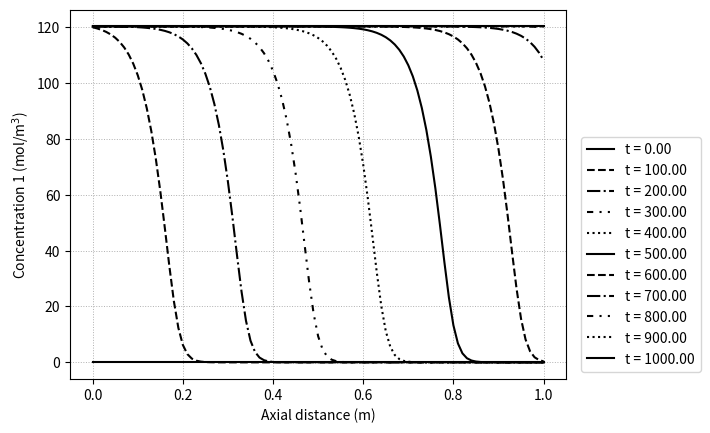
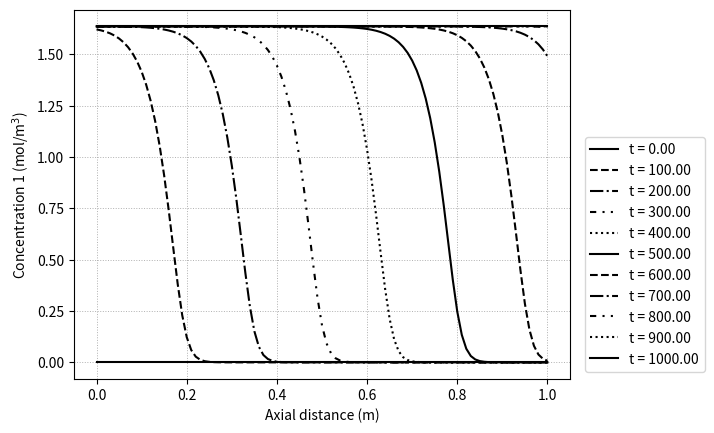

Here is the Python script that generated these plots, in order:
# %% 
# Importing packages

# %%
import numpy as np
from scipy.integrate import odeint
import matplotlib.pyplot as plt
import time

# %%
# Parameters with time-related units

# %%
L = 1               # (m)
v = 0.05             # (m/sec)
N = 101              # -
k_mass = [0.05, 0.05] # (1/sec) mass transfer coefficient
D_dif = 1E-6        # (m^2/sec) axial dispersion coeffic.

# %%
# Parma. w/o time term

# %%
R_gas = 8.3145      # (J/mol/K) gas const.
T_gas = 300         # (K)
rho_s = 1000        # (kg/m^3)
epsi = 0.3          # (m^3/m^3) void frac

# %%
# Boundary condition

# %%
C1_sta = 1*3E5/R_gas/T_gas  # (mol/m^3)
C2_sta = 0*3E5/R_gas/T_gas  # (mol/m^3)


# %%
# Isotherm model

# %%
'''
def ex_Lang(P, iso_params):
    denom = 1
    numer = []
    for iso,pp in zip(iso_params, P):
        denom = denom + iso[1]*pp
    for iso, pp in zip(iso_params, P):
        numer.append(iso[0]*iso[1]*pp)
    return (1/denom)*np.array(numer)
'''

qm1 = 3
b1 = 1
qm2 = 1
b2 = 0.5

def ex_Lang(P1,P2, qm1_par):
    denom = 1 + b1*P1 + b2*P1
    numer1 = qm1_par*b1*P1
    numer2 = qm2*b2*P2
    q1 = numer1/denom
    q2 = numer2/denom
    return q1,q2

# %%
# FDM matrix generating

# %%
h = L/(N-1)
h_arr = h*np.ones(N)
d0 = np.diag(-1/h_arr[1:], k=-1)
d1 = np.diag(1/h_arr, k = 0)
d = d0+d1
d[0,0] = 0
d[-1,-1] = 0
d[-1, -2] = 0
#print('d = ')
#print(d)

dd0 = np.diag(1/h_arr[1:]**2, k=-1)
dd1 = np.diag(-2/h_arr**2)
dd2 = np.diag(1/h_arr[1:]**2,k=1)
dd =dd0 + dd1 + dd2
dd[0,:] = 0
dd[-1,-2] = 1/h**2
dd[-1,-1] = 1/h**2
#print('dd=')
#print(dd)

# %%
# ODE equation in function form 

# %%

def massbal(y,t, qm1_var, k_var):
    C1 = y[0:N]
    C2 = y[1*N:2*N]
    q1 = y[2*N:3*N]
    q2 = y[3*N:4*N]
    
    dC1 = d@C1
    dC2 = d@C2
    
    ddC1 = dd@C1
    ddC2 = dd@C2
    P1 = C1*R_gas*T_gas
    P2 = C2*R_gas*T_gas

    qsta = ex_Lang(P1/1E5, P2/1E5,qm1_var)
    qsta1= np.array(qsta[0]) 
    qsta2 = np.array(qsta[1])
    dq1dt = k_var*(qsta1 - q1)
    dq2dt = k_mass[1]*(qsta2 - q2)

    dC1dt= -v*dC1 + D_dif*ddC1 - (1-epsi)/epsi*rho_s*dq1dt
    dC2dt= -v*dC2 + D_dif*ddC2 - (1-epsi)/epsi*rho_s*dq2dt
    dC1dt[0] = v*(C1_sta-C1[0])/h -(1-epsi)/epsi*rho_s*dq1dt[0]
    dC2dt[0] = v*(C2_sta-C2[0])/h-(1-epsi)/epsi*rho_s*dq1dt[0]
    dC1dt[-1] = v*(C1[-2] - C1[-1])/h - (1-epsi)/epsi*rho_s*dq1dt[-1]
    dC2dt[-1] = v*(C2[-2] - C2[-1])/h - (1-epsi)/epsi*rho_s*dq2dt[-1]

    dydt = np.concatenate((dC1dt,dC2dt,dq1dt,dq2dt))
    return dydt

# %% 
# Inital conditions

# %%
C1_init = 0*3E5/R_gas/T_gas*np.ones(N)  # initial mol frac = 0
C2_init = 1*3E5/R_gas/T_gas*np.ones(N)  # initial mol frac = 0
P1_init = C1_init*R_gas*T_gas
P2_init = C2_init*R_gas*T_gas
q1_init, q2_init = ex_Lang(P1_init, P2_init, 3)

# %%
# Solve PDE
y0 = np.concatenate((C1_init,C2_init, q1_init, q2_init))
t_test =np.linspace(0,1000,50001)
y_res = odeint(massbal, y0, t_test, args=(3, 0.05))

# %% 
# Sorting Results
C1_res = y_res[:,0:N]
C2_res = y_res[:,1*N:2*N]
q1_res = y_res[:,2*N:3*N]
q2_res = y_res[:,3*N:4*N]

# %%
# Graph for C1

# %%
plt.figure(dpi = 90)
lstyle = ['-','--','-.',(0,(3,3,1,3,1,3)),':',]
cline = 0
C_res = C1_res
z = L*np.linspace(0,1,N)
for i in range(0,len(t_test),5000):
    plt.plot(z,C_res[i,:],
    color = 'k', linestyle = lstyle[cline%len(lstyle)],
    label = 't = {0:4.2f}'.format(t_test[i]))
    cline = cline + 1
plt.legend(loc = [1.03, 0.02])
plt.ylabel('Concentration 1 (mol/m$^{3}$)')
plt.xlabel('Axial distance (m)')
plt.grid(linestyle = ':', linewidth = 0.7)
plt.savefig('C1_Profile.png', dpi = 150)


# %%
# Graph for q1

# %%
plt.figure(dpi = 90)
lstyle = ['-','--','-.',(0,(3,3,1,3,1,3)),':',]
cline = 0
q_res = q1_res
z = L*np.linspace(0,1,N)
for i in range(0,len(t_test),5000):
    plt.plot(z,q_res[i,:],
    color = 'k', linestyle = lstyle[cline%len(lstyle)],
    label = 't = {0:4.2f}'.format(t_test[i]))
    cline = cline + 1
plt.legend(loc = [1.03, 0.02])
plt.ylabel('Concentration 1 (mol/m$^{3}$)')
plt.xlabel('Axial distance (m)')
plt.grid(linestyle = ':', linewidth = 0.7)
plt.savefig('q1_Profile.png', dpi = 150)

# %%
